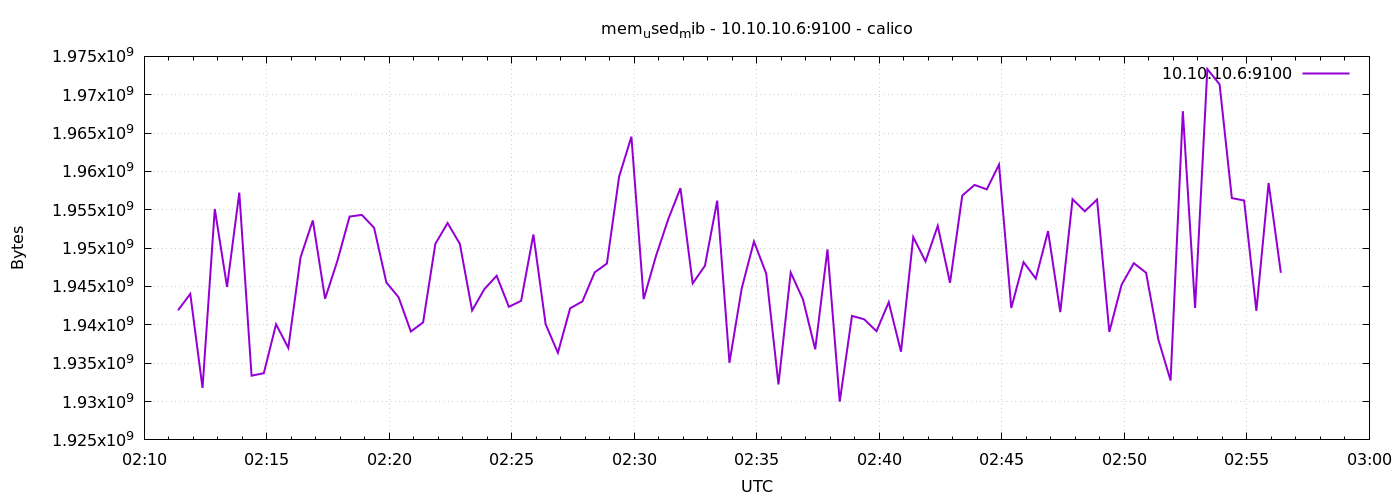

The table this chart was drawn from, first rows:
1778551883	1941893120
1778551913	1944035328
1778551943	1931771904
1778551973	1955098624
1778552003	1944948736
1778552033	1957240832
1778552063	1933369344
1778552093	1933697024
1778552123	1940074496
1778552153	1936990208
1778552183	1948811264
1778552213	1953611776
1778552243	1943408640
1778552273	1948315648
1778552303	1954115584
1778552333	1954332672
1778552363	1952657408
1778552393	1945534464
1778552423	1943592960
1778552453	1939132416
1778552483	1940320256
1778552513	1950560256
1778552543	1953271808
1778552573	1950552064
1778552603	1941876736
1778552633	1944649728
1778552663	1946398720
1778552693	1942355968
1778552723	1943130112
1778552753	1951780864
1778552783	1940074496
1778552813	1936359424
1778552843	1942159360
1778552873	1943056384
1778552903	1946841088
1778552933	1947996160
1778552963	1959346176
1778552993	1964527616
1778553023	1943355392
1778553053	1948954624
1778553083	1953751040
1778553113	1957818368
1778553143	1945403392
1778553173	1947701248
1778553203	1956192256
1778553233	1935052800
1778553263	1944752128
1778553293	1950863360
1778553323	1946685440
1778553353	1932230656
1778553383	1946824704
1778553413	1943314432
1778553443	1936809984
1778553473	1949839360
1778553503	1929986048
1778553533	1941172224
1778553563	1940717568
1778553593	1939173376
1778553623	1942949888
1778553653	1936494592
1778553683	1951436800
... 30 more rows
